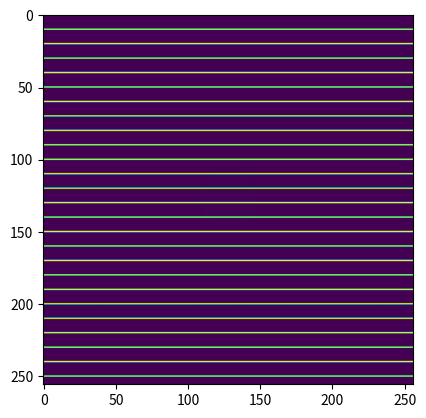

Reproduce this figure in Python.
import numpy as np
import pandas as pd
from matplotlib import pyplot as plt

print("Hello World!")



img = np.zeros((256,256))
lines = np.zeros((256,256))

ranges = np.arange(256)

for i in range(len(img)):
    img[i] += np.mod((ranges - i),256)


lines[np.mod(range(len(lines)),10)==0] = np.zeros((256)) + 255

centre = 256/2
radius = 20

circle = np.zeros(lines.shape)
for i in range(len(circle)):
    for j in range(len(circle[i])):
        if (i-centre)**2 + (j-centre) **2 < radius**2:
            circle[i,j] = 1

plt.imshow(np.clip(circle+lines,0,255))
plt.show()


